Labelled photos from "data", an image-classification folder in JinsooKim86/ComputerVision_for_FacilityCondition. The possible labels are: abnormal, normal.

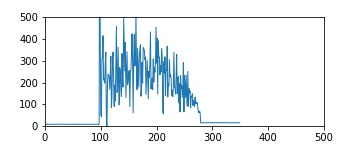
Label: abnormal

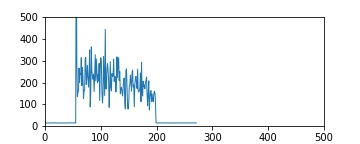
Label: abnormal

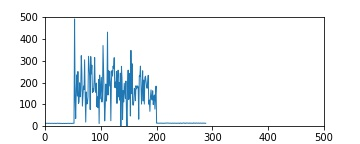
Label: abnormal

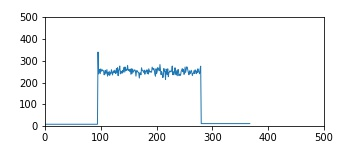
Label: normal

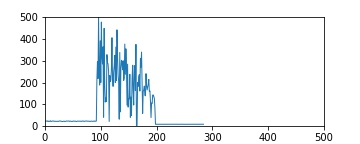
Label: abnormal

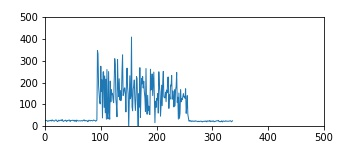
Label: abnormal
